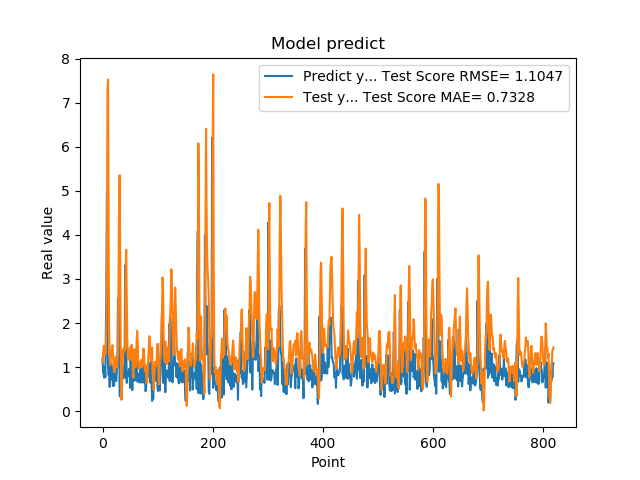

The data file committed next to this chart (first rows):
1.201630949974060059e+00, 1.099589257902504169e+00
8.802530169486999512e-01, 1.284793604597962435e+00
8.531429767608642578e-01, 1.470820269638881905e+00
7.591750025749206543e-01, 1.488227377076003055e+00
1.005007982254028320e+00, 1.261800681989302619e+00
7.687720060348510742e-01, 1.280227764334512131e+00
1.740013241767883301e+00, 1.318363329387754801e+00
2.913533687591552734e+00, 1.992321219958221423e+00
4.963075160980224609e+00, 3.895455296964642322e+00
1.471215128898620605e+00, 7.329608363590181419e+00
1.000648975372314453e+00, 7.531497416027408853e+00
8.220189809799194336e-01, 3.851785967472100225e+00
9.362199902534482643e-01, 1.855457798288767002e+00
5.486897230148315430e-01, 1.239319232231510526e+00
1.111255049705505371e+00, 1.043163833816217245e+00
7.148039937019348145e-01, 1.222971198871912524e+00
1.052167057991027832e+00, 1.279263117129544325e+00
8.955980539321898304e-01, 1.416246106839225138e+00
7.769405245780944824e-01, 1.497204867540240514e+00
5.699509978294372559e-01, 1.328112007254584004e+00
8.244060277938842773e-01, 1.019691634172293915e+00
5.800840258598327637e-01, 9.373284298085128308e-01
9.488009810447691761e-01, 8.907871555149646792e-01
7.918390035629272461e-01, 1.090331149598619875e+00
6.937990188598632812e-01, 1.237502055679510216e+00
6.834830045700073242e-01, 1.141849956092514162e+00
9.433320164680479847e-01, 9.963089035139598426e-01
1.032713770866394043e+00, 1.109367178728503545e+00
2.556216001510620117e+00, 1.450923348281206726e+00
2.464895963668823242e+00, 2.930925181254098177e+00
2.728049993515014204e+00, 4.604625432558500542e+00
3.558506965637206476e-01, 5.355821012611740706e+00
3.262020051479339600e-01, 3.588664142764083742e+00
3.781589865684509277e-01, 1.357294037420740951e+00
6.306380033493041992e-01, 2.588518608810664867e-01
8.854129910469055176e-01, 2.618403900240804938e-01
9.743152856826782227e-01, 9.371619533412747227e-01
7.307389974594116211e-01, 1.397476494218590437e+00
9.521890282630921520e-01, 1.392099944942110312e+00
1.011654973030090332e+00, 1.335320602065159346e+00
7.643579840660095215e-01, 1.454036771577361442e+00
3.306220054626464844e+00, 1.401378513720181962e+00
7.543110251426696777e-01, 3.258438539695391878e+00
1.409499049186706321e+00, 3.663465858939466191e+00
6.401469707489013672e-01, 2.624589146018334596e+00
8.640019893646240234e-01, 1.580972588983619698e+00
8.469420075416564941e-01, 1.169886401764464789e+00
7.976629734039306641e-01, 1.206253992789591001e+00
9.555831551551821068e-01, 1.170604972364140517e+00
9.546210169792175293e-01, 1.343835134493349237e+00
5.251880288124084473e-01, 1.444645987630919226e+00
1.275226235389709695e+00, 1.167407696172931608e+00
8.355640172958374023e-01, 1.366276549945993235e+00
7.640249729156494141e-01, 1.508333513731362707e+00
4.752210080623626154e-01, 1.376426804469405907e+00
7.414129972457885742e-01, 9.182027446273344218e-01
1.069700956344604492e+00, 7.569723211146605069e-01
7.892770171165466309e-01, 1.177542455651555908e+00
6.914690136909484863e-01, 1.405337178134702825e+00
7.093830108642578125e-01, 1.241299113404761512e+00
1.115731000900268555e+00, 9.985279487972750223e-01
... 759 more rows
